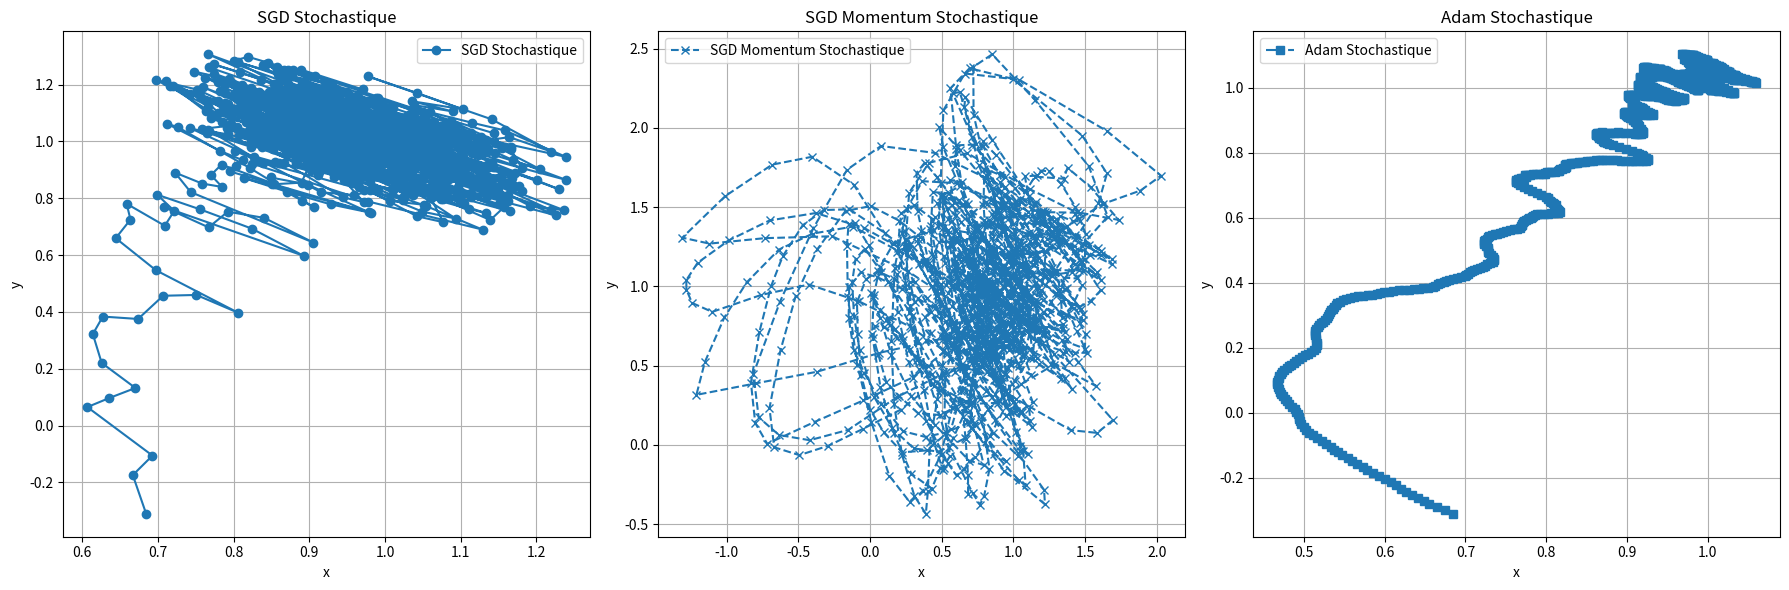

Reproduce this figure in Python.
import numpy as np
import matplotlib.pyplot as plt
import time

# Définir la fonction H(x, y) et son gradient
def H(x, y):
    return (x - 2)**2 + 5 * (x**2 - y)**2 + 3 * (y - 1)**2

def gradient_H(x, y):
    grad_x = 2 * (x - 2) + 10 * x * (x**2 - y)
    grad_y = -10 * (x**2 - y) + 6 * (y - 1)
    return np.array([grad_x, grad_y])

# Implémentation de SGD Stochastique
def stochastic_gradient_descent(x0, y0, alpha=0.01, tol=1e-6, max_iter=1000):
    x, y = x0, y0
    path = [(x, y)]
    start_time = time.time()
    iterations = 0

    for _ in range(max_iter):
        grad = gradient_H(np.random.uniform(x-0.5, x+0.5), np.random.uniform(y-0.5, y+0.5))
        x -= alpha * grad[0]
        y -= alpha * grad[1]
        path.append((x, y))
        iterations += 1
        if np.linalg.norm(grad) < tol:
            break

    execution_time = time.time() - start_time
    return (x, y), path, iterations, execution_time

# Implémentation de SGD avec Momentum Stochastique
def sgd_momentum(x0, y0, alpha=0.01, beta=0.9, tol=1e-6, max_iter=1000):
    x, y = x0, y0
    vx, vy = 0, 0
    path = [(x, y)]
    start_time = time.time()
    iterations = 0

    for _ in range(max_iter):
        grad = gradient_H(np.random.uniform(x-0.5, x+0.5), np.random.uniform(y-0.5, y+0.5))
        vx = beta * vx - alpha * grad[0]
        vy = beta * vy - alpha * grad[1]
        x += vx
        y += vy
        path.append((x, y))
        iterations += 1
        if np.linalg.norm(grad) < tol:
            break

    execution_time = time.time() - start_time
    return (x, y), path, iterations, execution_time

# Implémentation de l'algorithme Adam Stochastique
def adam(x0, y0, alpha=0.01, beta1=0.9, beta2=0.999, epsilon=1e-8, tol=1e-6, max_iter=1000):
    x, y = x0, y0
    m = np.zeros(2)  # Moyenne des gradients
    v = np.zeros(2)  # Variance des gradients
    path = [(x, y)]
    start_time = time.time()
    iterations = 0

    for t in range(1, max_iter + 1):
        grad = gradient_H(np.random.uniform(x-0.5, x+0.5), np.random.uniform(y-0.5, y+0.5))
        m = beta1 * m + (1 - beta1) * grad
        v = beta2 * v + (1 - beta2) * (grad**2)
        m_hat = m / (1 - beta1**t)
        v_hat = v / (1 - beta2**t)
        x -= alpha * m_hat[0] / (np.sqrt(v_hat[0]) + epsilon)
        y -= alpha * m_hat[1] / (np.sqrt(v_hat[1]) + epsilon)
        path.append((x, y))
        iterations += 1
        if np.linalg.norm(grad) < tol:
            break

    execution_time = time.time() - start_time
    return (x, y), path, iterations, execution_time

# Comparaison des méthodes
def compare_methods():
    # Point de départ choisi aléatoirement dans [-2, 2]
    x0, y0 = np.random.uniform(-2, 2), np.random.uniform(-2, 2)
    print(f"Point de départ choisi aléatoirement : x0 = {x0:.2f}, y0 = {y0:.2f}")
    
    tol = 1e-6  # Tolérance
    max_iter = 1000  # Nombre maximal d'itérations

    # SGD Stochastique
    minimum_sgd, path_sgd, iterations_sgd, time_sgd = stochastic_gradient_descent(x0, y0, alpha=0.01, tol=tol, max_iter=max_iter)

    # SGD avec Momentum Stochastique
    minimum_momentum, path_momentum, iterations_momentum, time_momentum = sgd_momentum(x0, y0, alpha=0.01, beta=0.9, tol=tol, max_iter=max_iter)

    # Adam Stochastique
    minimum_adam, path_adam, iterations_adam, time_adam = adam(x0, y0, alpha=0.01, tol=tol, max_iter=max_iter)

    # Affichage des résultats
    print("Comparaison des Méthodes :")
    print(f"SGD Stochastique : {iterations_sgd} itérations, Temps : {time_sgd:.4f} s, Minimum : {minimum_sgd}")
    print(f"SGD avec Momentum Stochastique : {iterations_momentum} itérations, Temps : {time_momentum:.4f} s, Minimum : {minimum_momentum}")
    print(f"Adam Stochastique : {iterations_adam} itérations, Temps : {time_adam:.4f} s, Minimum : {minimum_adam}")

    # Création de sous-graphiques pour chaque méthode
    fig, axes = plt.subplots(1, 3, figsize=(18, 6))

    # Trajectoire SGD
    path_sgd = np.array(path_sgd)
    axes[0].plot(path_sgd[:, 0], path_sgd[:, 1], label="SGD Stochastique", marker='o', linestyle='-')
    axes[0].set_title("SGD Stochastique")
    axes[0].set_xlabel("x")
    axes[0].set_ylabel("y")
    axes[0].grid(True)
    axes[0].legend()

    # Trajectoire SGD avec Momentum
    path_momentum = np.array(path_momentum)
    axes[1].plot(path_momentum[:, 0], path_momentum[:, 1], label="SGD Momentum Stochastique", marker='x', linestyle='--')
    axes[1].set_title("SGD Momentum Stochastique")
    axes[1].set_xlabel("x")
    axes[1].set_ylabel("y")
    axes[1].grid(True)
    axes[1].legend()

    # Trajectoire Adam
    path_adam = np.array(path_adam)
    axes[2].plot(path_adam[:, 0], path_adam[:, 1], label="Adam Stochastique", marker='s', linestyle='-.')
    axes[2].set_title("Adam Stochastique")
    axes[2].set_xlabel("x")
    axes[2].set_ylabel("y")
    axes[2].grid(True)
    axes[2].legend()

    # Ajuster l'affichage
    plt.tight_layout()
    plt.show()

# Lancer la comparaison
compare_methods()
